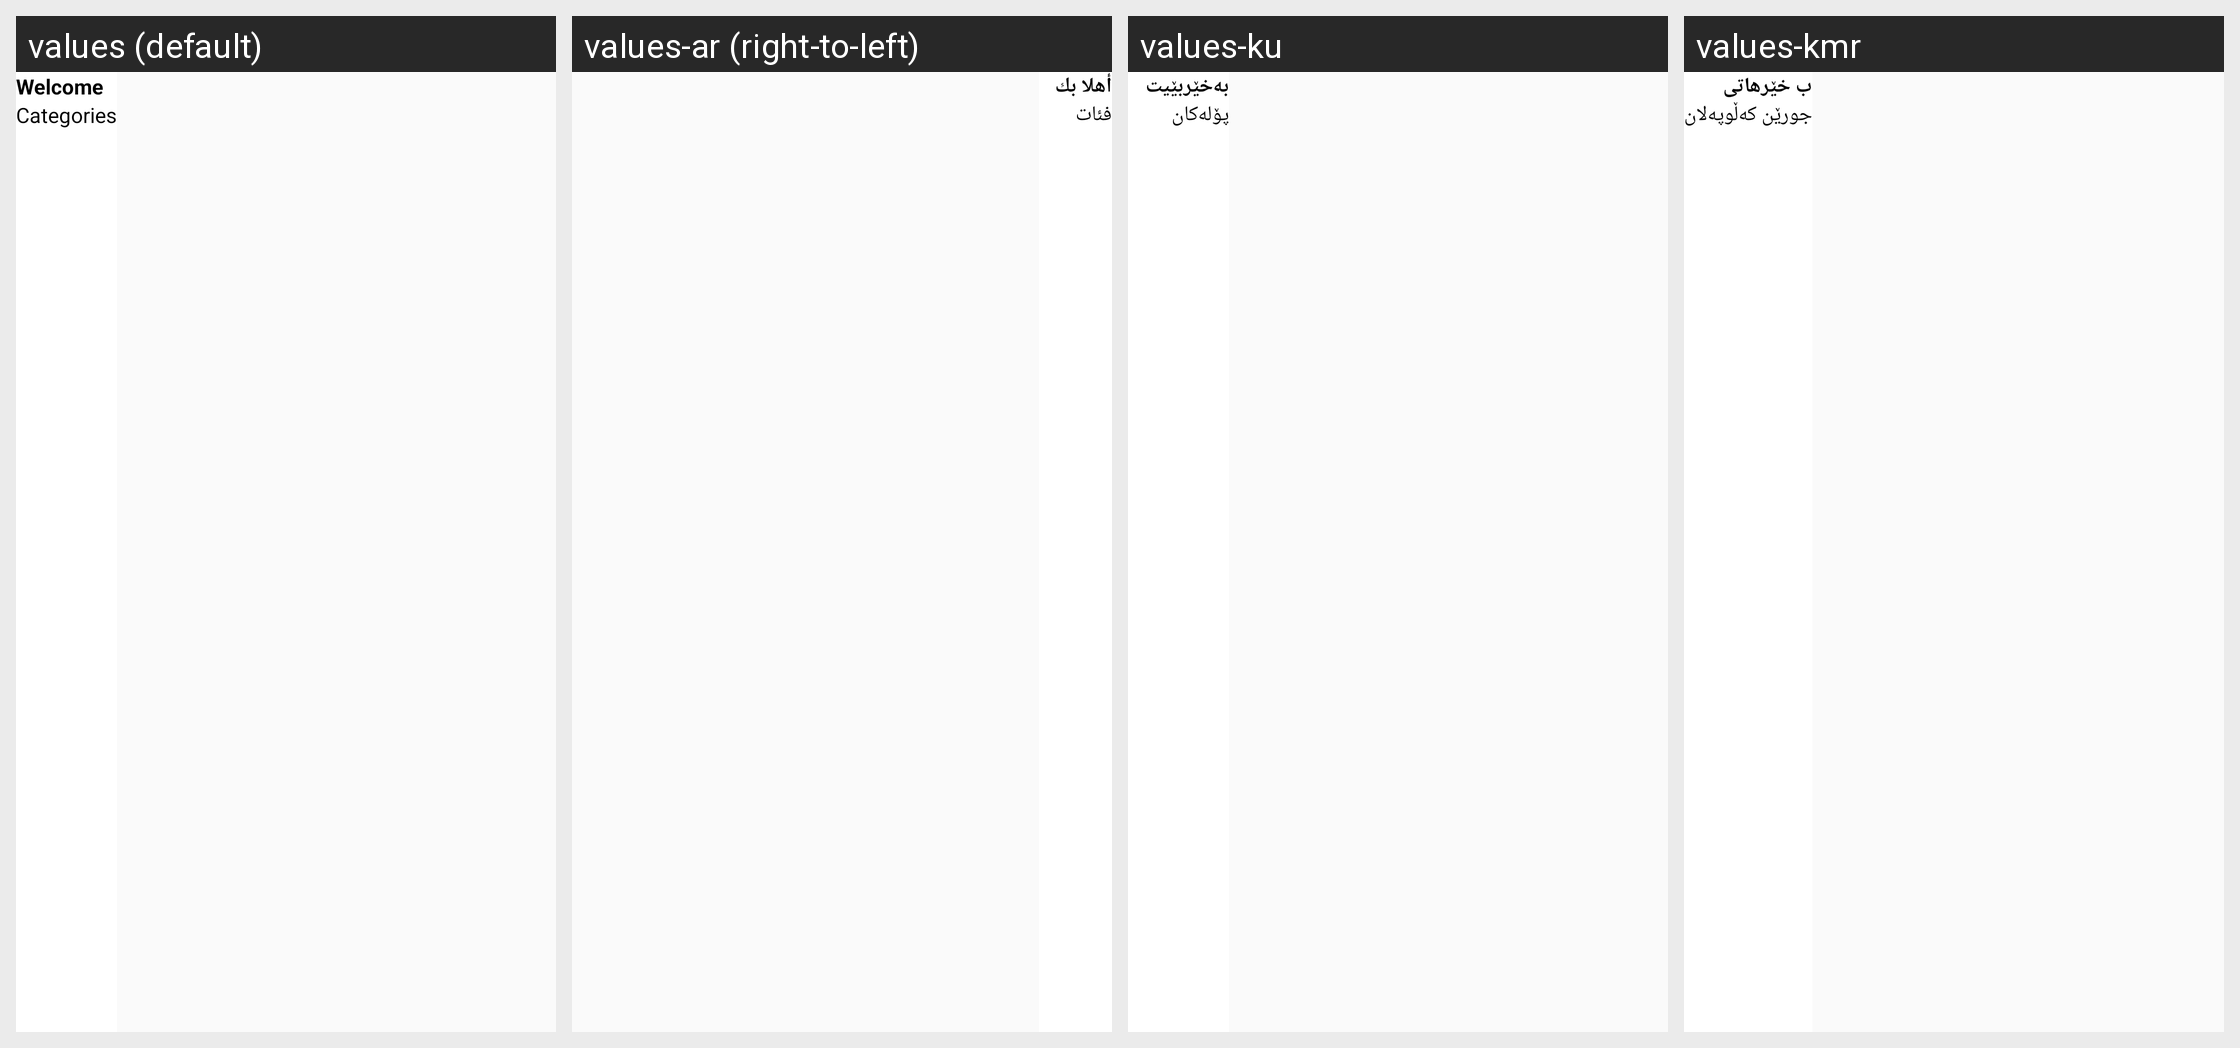

The Android screen above is rendered under several locales of the same app. Produce the string resources it draws, with the default and per-locale values.
Android screen res/layout/menu.xml rendered under 4 locales, left to right: values (default), values-ar (right-to-left), values-ku, values-kmr. Device: Nexus 5 (rendered at 1080×1920; each locale shown at half size, 540×960, under a caption strip naming it); theme Theme.Luuk.
Other locales in the repository, not shown: values-tr.
Strings drawn on this screen, with the default value and each locale's value (text and hints the layout hard-codes, and strings that could not be matched under every locale, appear in the picture but are not listed):

menu_welcome
  values: Welcome
  values-ar: أهلا بك
  values-ku: بەخێربێیت
  values-kmr: ب خێرهاتی

menu_categories
  values: Categories
  values-ar: فئات
  values-ku: پۆلەکان
  values-kmr: جورێن کەڵوپەلان
